pico-8 play session: mixed d-pad (fixed 12-tick cycle)

[t = 1 s] mixed d-pad (1.2s cycle ×~1): → ← ↑ ↓ + 🅾/❎ taps, ~1s
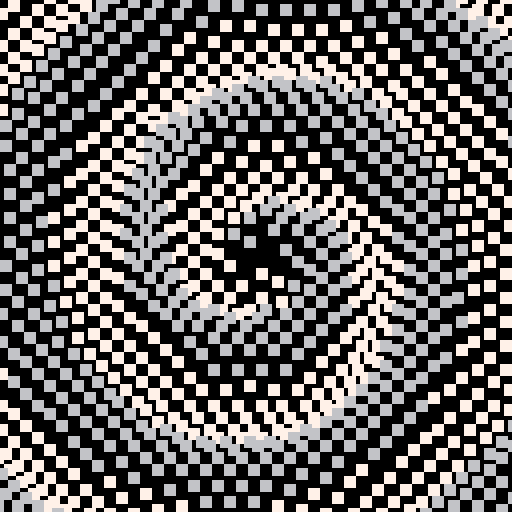
[t = 2 s] mixed d-pad (1.2s cycle ×~1): → ← ↑ ↓ + 🅾/❎ taps, ~2s
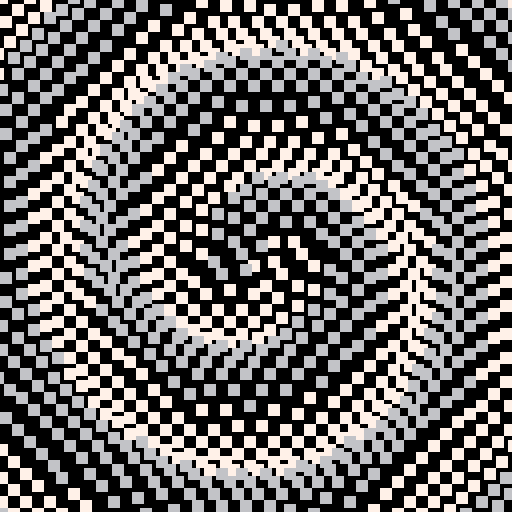
[t = 4 s] mixed d-pad (1.2s cycle ×~3): → ← ↑ ↓ + 🅾/❎ taps, ~4s
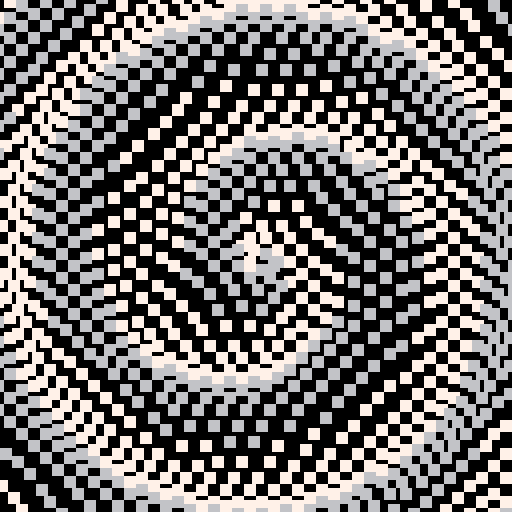
[t = 6 s] mixed d-pad (1.2s cycle ×~5): → ← ↑ ↓ + 🅾/❎ taps, ~6s
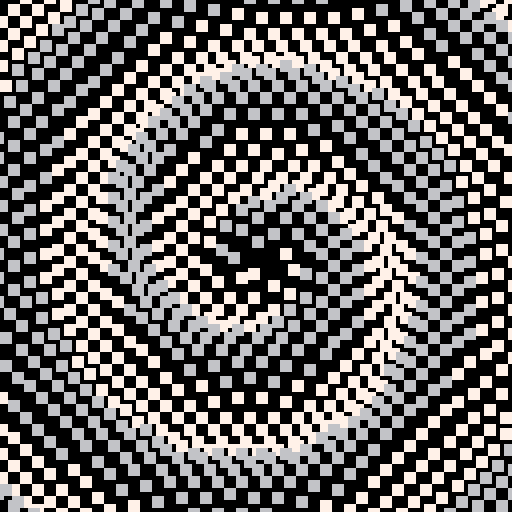

pico-8 cartridge
version 29
__lua__

-- https://twitter.com/picoter8/status/1328936412767547402

--[[
  put this check_time function at the start of the cart
  make sure to call check_time() somehwere in the cart.
  in most tweetcarts, the bast place to do this is direclty before "flip()"
--]]
function check_time() 
  --id is stored in the parameters field
  my_id = stat(6)

  --the breadcrumb field is the name of the start cart + "," + the number of seconds we should play
  my_info = stat(100)
  --if we don't have it, stop checking
  if my_info == nil then
    return
  end

  breadcumb_parts = split(my_info, ",", true)
  start_cart_name = breadcumb_parts[1]
  max_time = breadcumb_parts[2]

  --check if we hit the max time
  if time() > max_time or btnp(1) then
    load(start_cart_name,"",my_id)
  end
end
--end of check_time



::_::cls()
for j=-16,144,3do
for i=-16,144,3do
if(i+j)%6>=3then
x=64-i
y=64-j
m=(x*x+y*y)^.5
a=atan2(x,y)+t()
n=3*cos(m/64+a)
m=3*sin(m/32+a)
rectfill(i+n,j+m,i+2+n,j+2+m,7+m/4)
end
end
end
check_time()
flip()goto _
